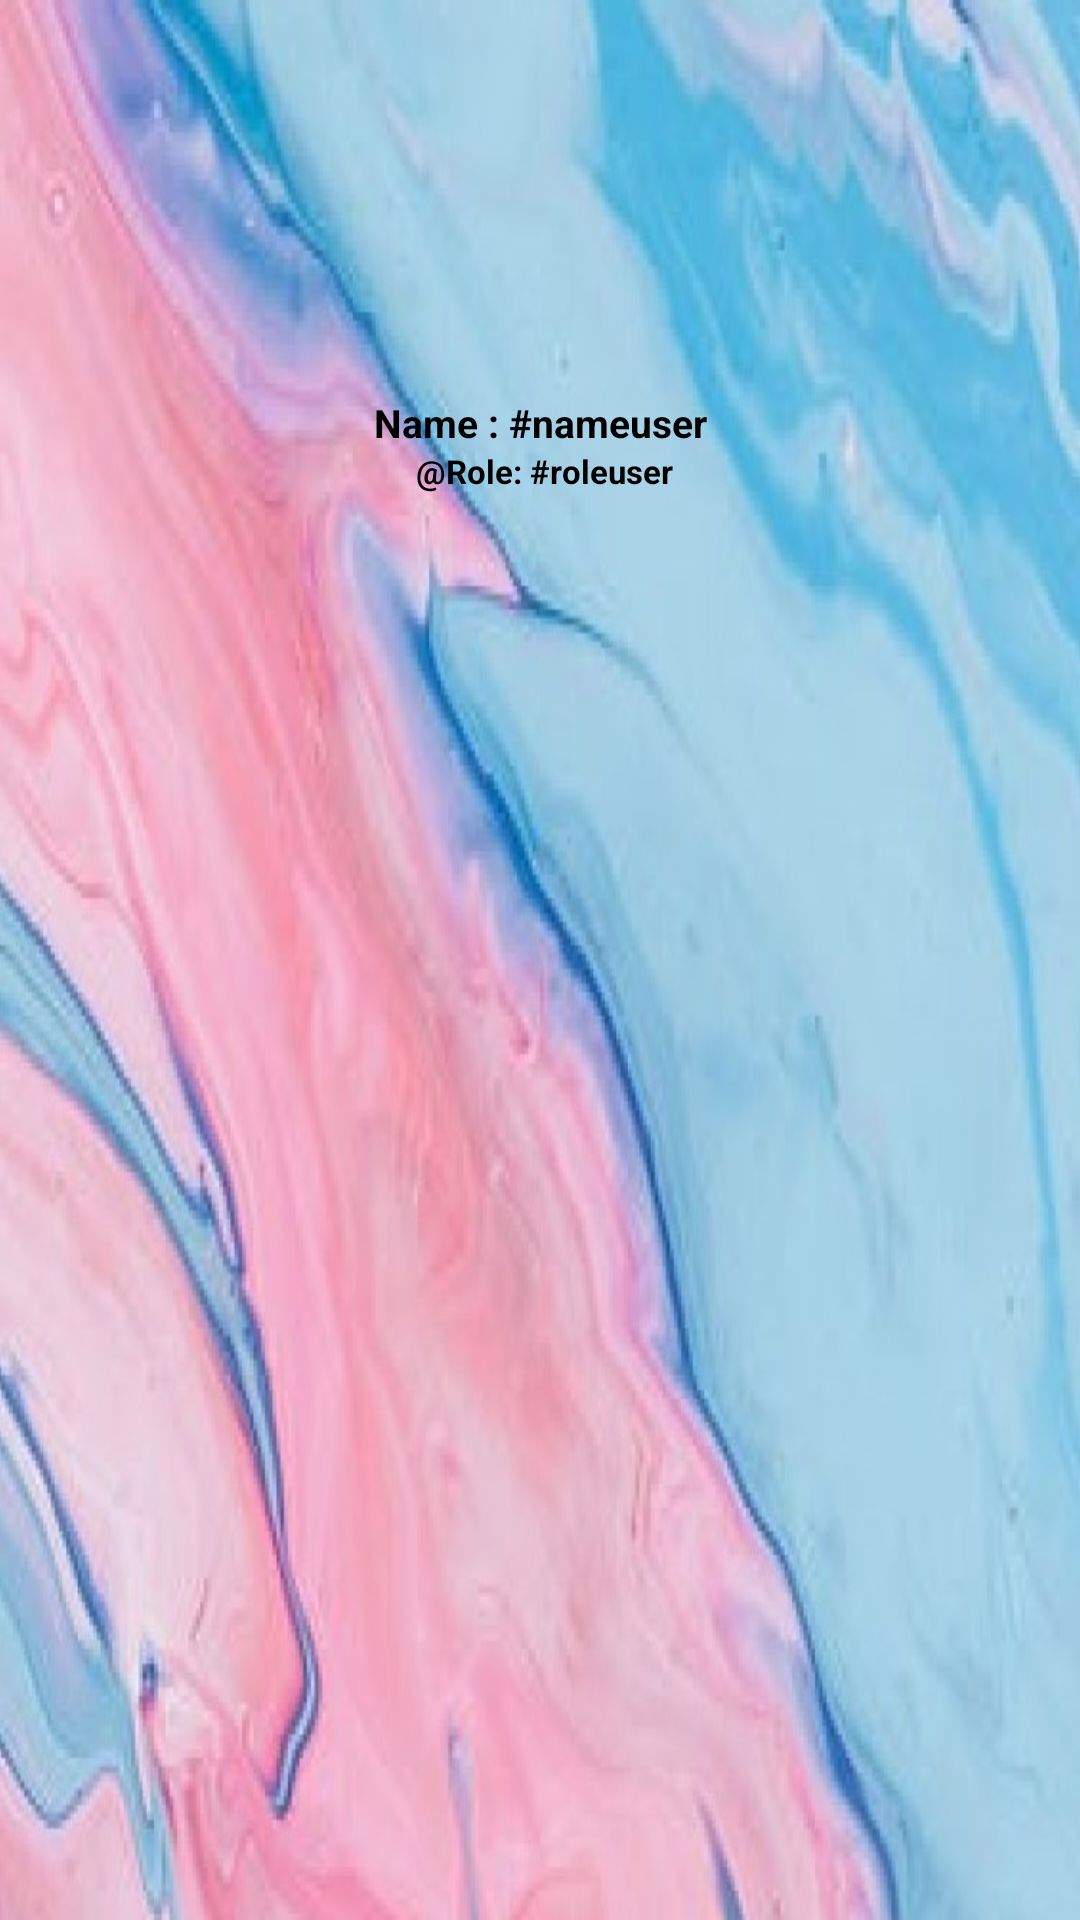

Reconstruct the res/layout file that produces this screen, plus the resources it refers to.
<!-- AndroidManifest.xml: application theme Theme.MOB2041_v2 -->
<!-- res/layout/header_layuot.xml -->
<?xml version="1.0" encoding="utf-8"?>
<FrameLayout xmlns:android="http://schemas.android.com/apk/res/android"
    xmlns:app="http://schemas.android.com/apk/res-auto"
    android:layout_width="match_parent"
    android:layout_height="180dp"
    android:background="@drawable/wellcomeac_aptercut">


    <LinearLayout
        android:layout_width="match_parent"
        android:layout_height="match_parent"
        android:orientation="vertical">
        <ImageView
            android:id="@+id/imageView2"
            android:layout_width="79dp"
            android:layout_height="77dp"
            app:srcCompat="@drawable/user64"
            android:layout_gravity="center"
            android:layout_marginTop="55dp"/>
        <TextView
            android:layout_width="match_parent"
            android:layout_height="wrap_content"
            android:layout_gravity="center"
            android:text="Name : #nameuser"
            android:textSize="13sp"
            android:textColor="@color/black"
            android:textStyle="bold"
            android:gravity="center"/>
        <TextView
            android:layout_width="match_parent"
            android:layout_height="wrap_content"
            android:layout_gravity="center"
            android:text=" @Role: #roleuser"
            android:textSize="11sp"
            android:textColor="@color/black"
            android:textStyle="bold"
            android:gravity="center"/>
    </LinearLayout>
</FrameLayout>
<!-- resources referenced by this layout -->
<resources>
  <!-- drawable wellcomeac_aptercut: jpg bitmap (drawable, 71973 bytes) -->
  <style name="Theme.MOB2041_v2" parent="Base.Theme.MOB2041_v2" />
  <style name="Base.Theme.MOB2041_v2" parent="Theme.Material3.DayNight.NoActionBar">
          
          
      </style>
  <!-- not gathered from this repository: default colours our renderer supplied (Android Studio template values) -->
  <color name="black">#FF000000</color>
</resources>
